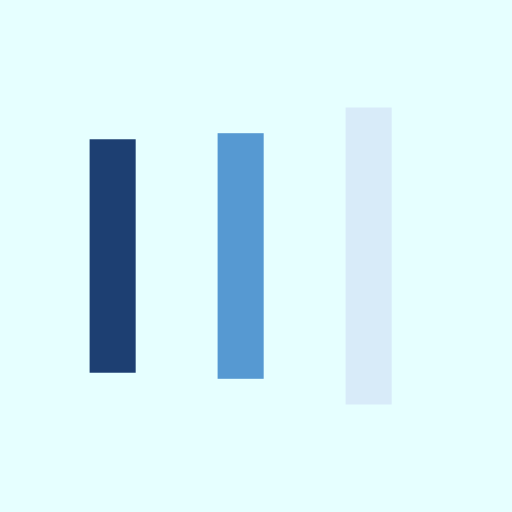
t = 0.00 s
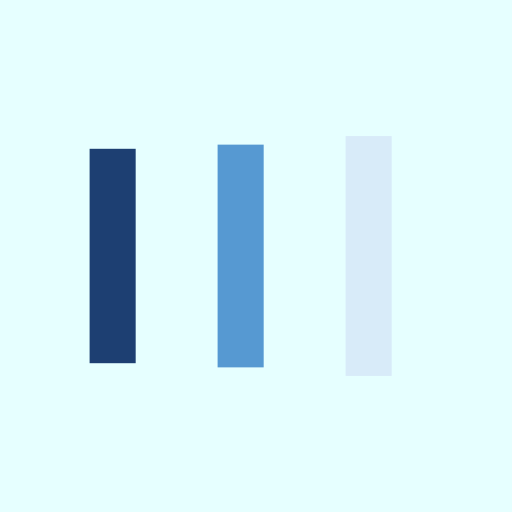
t = 0.13 s
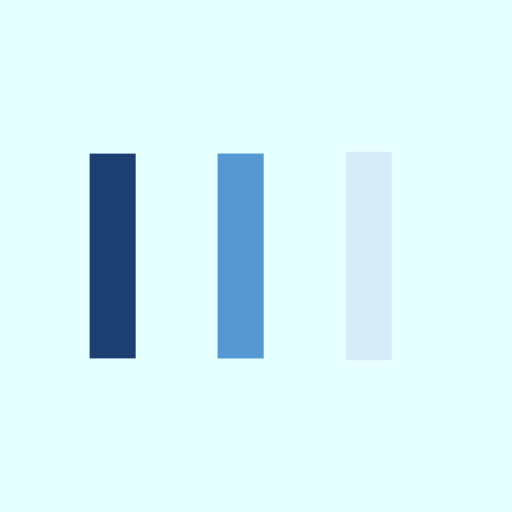
t = 0.38 s
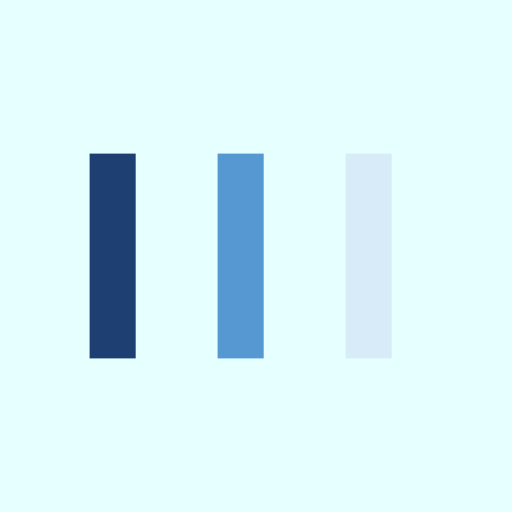
t = 0.50 s
t = 0.63 s: frame unchanged from t = 0.50 s, image omitted
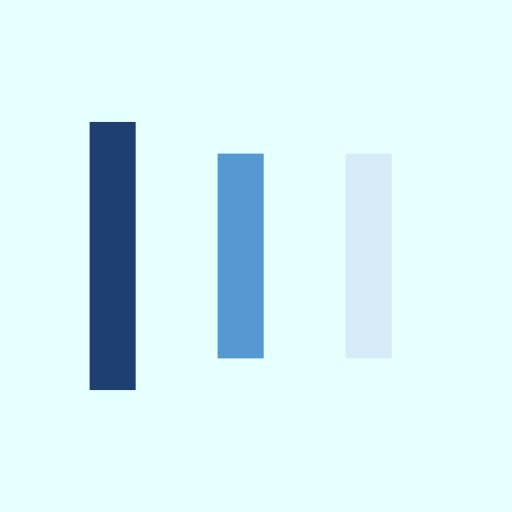
t = 0.88 s

The animated SVG that drew these frames (rendered in a browser with its animation timeline set to each time). Animation: 6 SMIL elements (animate=6); one cycle of 1.00 s, repeats indefinitely.

<?xml version="1.0" encoding="utf-8"?>
<svg xmlns="http://www.w3.org/2000/svg" xmlns:xlink="http://www.w3.org/1999/xlink" style="margin: auto; background: rgb(230, 255, 255); display: block; shape-rendering: auto;" width="100px" height="100px"  viewBox="0 0 100 100" preserveAspectRatio="xMidYMid">
<rect x="17.5" y="30" width="9" height="40" fill="#1d3f72">
  <animate attributeName="y" repeatCount="indefinite" dur="1s" calcMode="spline" keyTimes="0;0.5;1" values="18;30;30" keySplines="0 0.5 0.5 1;0 0.5 0.5 1" begin="-0.2s"></animate>
  <animate attributeName="height" repeatCount="indefinite" dur="1s" calcMode="spline" keyTimes="0;0.5;1" values="64;40;40" keySplines="0 0.5 0.5 1;0 0.5 0.5 1" begin="-0.2s"></animate>
</rect>
<rect x="42.5" y="30" width="9" height="40" fill="#5699d2">
  <animate attributeName="y" repeatCount="indefinite" dur="1s" calcMode="spline" keyTimes="0;0.5;1" values="20.999999999999996;30;30" keySplines="0 0.5 0.5 1;0 0.5 0.5 1" begin="-0.1s"></animate>
  <animate attributeName="height" repeatCount="indefinite" dur="1s" calcMode="spline" keyTimes="0;0.5;1" values="58.00000000000001;40;40" keySplines="0 0.5 0.5 1;0 0.5 0.5 1" begin="-0.1s"></animate>
</rect>
<rect x="67.5" y="30" width="9" height="40" fill="#d8ebf9">
  <animate attributeName="y" repeatCount="indefinite" dur="1s" calcMode="spline" keyTimes="0;0.5;1" values="20.999999999999996;30;30" keySplines="0 0.5 0.5 1;0 0.5 0.5 1"></animate>
  <animate attributeName="height" repeatCount="indefinite" dur="1s" calcMode="spline" keyTimes="0;0.5;1" values="58.00000000000001;40;40" keySplines="0 0.5 0.5 1;0 0.5 0.5 1"></animate>
</rect>
<!-- [ldio] generated by https://loading.io/ --></svg>
